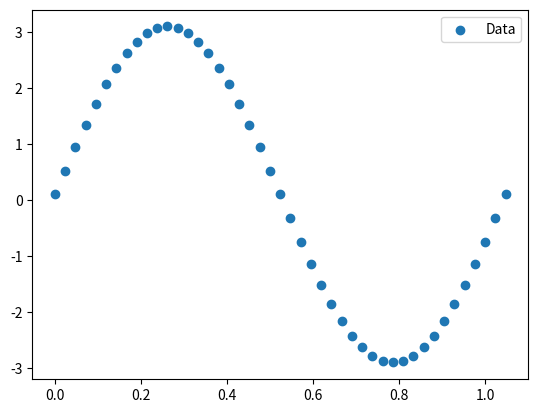

This chart was generated by the following Python code:
import numpy as np
import math
import matplotlib.pyplot as plt

A = 3
B = 6
D = 0.1


def calculate_period():
    return 2*np.pi/abs(B)

# Generate data points based on the function y = 3*sin(6x) + 0.1
def generate_data(num_points=45):
    X = np.linspace(0, calculate_period(), num=num_points)  # Random x values
    y = A * np.sin(B * X) + D  # y = 3*sin(6x) + 0.1

    with open('data.txt', 'w') as data:
        for i in range(num_points):
            data.write(f"{X[i]},{y[i]}\n")

    return X, y

# Generate data
X, y = generate_data()

# Plot the generated data
plt.scatter(X, y, label="Data")
plt.legend()
plt.show()
